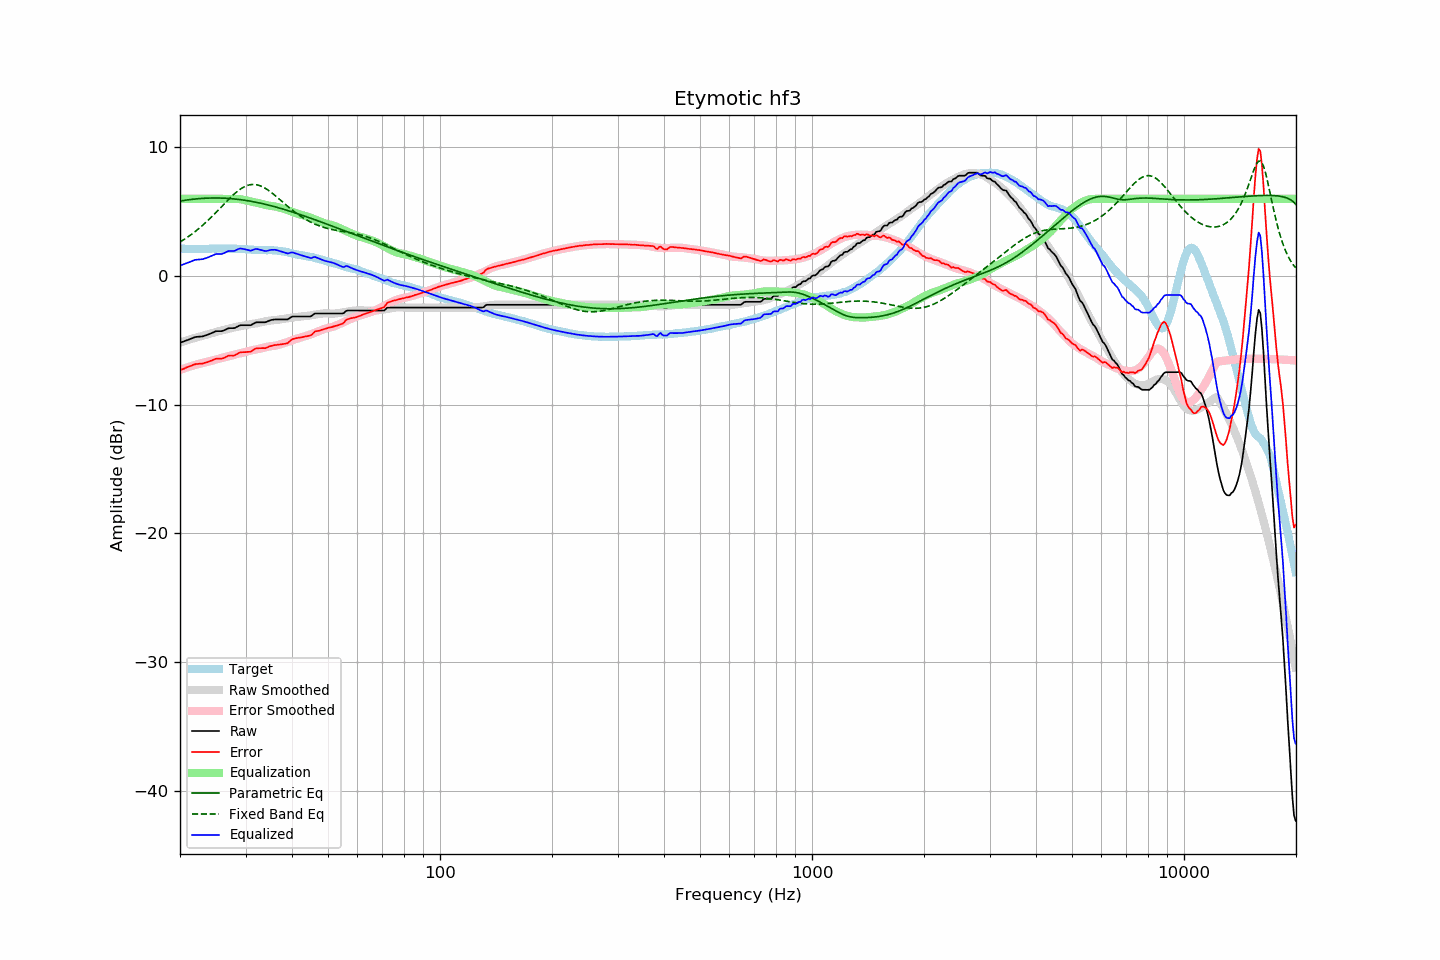

The data file committed next to this chart (first rows):
frequency, raw, error, smoothed, error_smoothed, equalization, parametric_eq, fixed_band_eq, equalized_raw, equalized_smoothed, target
20.00, -5.19, -7.32, -5.16, -7.29, 6.00, 5.83, 2.65, 0.81, 0.84, 2.13
20.20, -5.14, -7.26, -5.12, -7.25, 6.00, 5.85, 2.72, 0.86, 0.88, 2.12
20.40, -5.10, -7.22, -5.08, -7.20, 6.00, 5.87, 2.80, 0.90, 0.92, 2.12
20.61, -5.05, -7.17, -5.04, -7.16, 6.00, 5.89, 2.88, 0.95, 0.96, 2.12
20.81, -5.00, -7.10, -5.00, -7.12, 6.00, 5.91, 2.96, 1.00, 1.00, 2.10
21.02, -4.96, -7.06, -4.97, -7.08, 6.00, 5.92, 3.05, 1.04, 1.03, 2.10
21.23, -4.91, -7.01, -4.93, -7.04, 6.00, 5.94, 3.14, 1.09, 1.07, 2.10
21.44, -4.86, -6.97, -4.89, -7.00, 6.00, 5.96, 3.23, 1.14, 1.11, 2.11
21.66, -4.81, -6.91, -4.85, -6.96, 6.00, 5.97, 3.32, 1.19, 1.15, 2.10
21.87, -4.76, -6.87, -4.82, -6.92, 6.00, 5.98, 3.42, 1.24, 1.18, 2.11
22.09, -4.73, -6.83, -4.78, -6.88, 6.00, 6.00, 3.52, 1.27, 1.22, 2.10
22.31, -4.72, -6.83, -4.74, -6.85, 6.00, 6.01, 3.62, 1.28, 1.26, 2.11
22.54, -4.71, -6.81, -4.71, -6.82, 6.00, 6.02, 3.72, 1.29, 1.29, 2.10
22.76, -4.70, -6.81, -4.68, -6.78, 6.00, 6.03, 3.83, 1.30, 1.32, 2.11
22.99, -4.69, -6.80, -4.64, -6.75, 6.00, 6.04, 3.94, 1.31, 1.36, 2.11
23.22, -4.65, -6.76, -4.60, -6.72, 6.00, 6.04, 4.05, 1.35, 1.40, 2.11
23.45, -4.61, -6.73, -4.57, -6.69, 6.00, 6.05, 4.16, 1.39, 1.43, 2.12
23.69, -4.57, -6.69, -4.54, -6.66, 6.00, 6.06, 4.28, 1.43, 1.46, 2.12
23.92, -4.52, -6.64, -4.51, -6.63, 6.00, 6.06, 4.40, 1.48, 1.49, 2.12
24.16, -4.47, -6.59, -4.48, -6.60, 6.00, 6.06, 4.52, 1.53, 1.52, 2.13
24.40, -4.42, -6.55, -4.44, -6.57, 6.00, 6.07, 4.64, 1.58, 1.56, 2.14
24.65, -4.36, -6.49, -4.40, -6.53, 6.00, 6.07, 4.77, 1.64, 1.60, 2.13
24.89, -4.30, -6.43, -4.36, -6.49, 6.00, 6.07, 4.89, 1.70, 1.64, 2.13
25.14, -4.28, -6.41, -4.32, -6.46, 6.00, 6.07, 5.02, 1.72, 1.68, 2.13
25.39, -4.28, -6.42, -4.28, -6.42, 6.00, 6.07, 5.15, 1.72, 1.72, 2.14
25.65, -4.28, -6.42, -4.25, -6.39, 6.00, 6.06, 5.28, 1.72, 1.75, 2.14
25.91, -4.28, -6.41, -4.22, -6.36, 6.00, 6.06, 5.41, 1.72, 1.78, 2.13
26.16, -4.24, -6.38, -4.20, -6.33, 6.00, 6.05, 5.54, 1.76, 1.80, 2.14
26.43, -4.18, -6.32, -4.17, -6.30, 6.00, 6.05, 5.67, 1.82, 1.83, 2.14
26.69, -4.12, -6.26, -4.14, -6.27, 6.00, 6.04, 5.80, 1.88, 1.86, 2.14
26.96, -4.06, -6.19, -4.11, -6.24, 6.00, 6.03, 5.93, 1.94, 1.89, 2.13
27.23, -4.05, -6.17, -4.07, -6.20, 6.00, 6.02, 6.05, 1.95, 1.93, 2.13
27.50, -4.05, -6.17, -4.04, -6.17, 6.00, 6.01, 6.17, 1.95, 1.96, 2.12
27.77, -4.05, -6.18, -4.01, -6.14, 6.00, 6.00, 6.29, 1.95, 1.99, 2.13
28.05, -4.04, -6.16, -3.98, -6.10, 6.00, 5.99, 6.40, 1.96, 2.02, 2.12
28.33, -3.97, -6.09, -3.95, -6.07, 6.00, 5.98, 6.51, 2.03, 2.05, 2.12
28.62, -3.91, -6.02, -3.93, -6.04, 5.99, 5.96, 6.61, 2.08, 2.06, 2.11
28.90, -3.84, -5.96, -3.90, -6.01, 5.98, 5.95, 6.71, 2.14, 2.07, 2.12
29.19, -3.82, -5.93, -3.88, -5.99, 5.96, 5.93, 6.79, 2.14, 2.08, 2.11
29.48, -3.82, -5.91, -3.86, -5.96, 5.94, 5.91, 6.87, 2.12, 2.08, 2.10
29.78, -3.82, -5.91, -3.83, -5.92, 5.91, 5.90, 6.94, 2.09, 2.08, 2.09
30.08, -3.82, -5.91, -3.81, -5.89, 5.88, 5.88, 7.00, 2.06, 2.08, 2.09
30.38, -3.82, -5.89, -3.78, -5.85, 5.85, 5.86, 7.04, 2.03, 2.07, 2.07
30.68, -3.82, -5.89, -3.75, -5.82, 5.82, 5.84, 7.08, 2.00, 2.07, 2.07
30.99, -3.82, -5.88, -3.73, -5.79, 5.79, 5.81, 7.10, 1.97, 2.06, 2.06
31.30, -3.75, -5.80, -3.71, -5.76, 5.76, 5.79, 7.12, 2.01, 2.05, 2.04
31.61, -3.68, -5.72, -3.70, -5.74, 5.74, 5.77, 7.12, 2.06, 2.04, 2.04
31.93, -3.61, -5.63, -3.68, -5.72, 5.72, 5.74, 7.11, 2.11, 2.03, 2.02
32.24, -3.59, -5.62, -3.66, -5.69, 5.69, 5.72, 7.09, 2.10, 2.03, 2.03
32.57, -3.59, -5.61, -3.63, -5.66, 5.66, 5.69, 7.05, 2.07, 2.02, 2.02
32.89, -3.59, -5.60, -3.61, -5.63, 5.63, 5.66, 7.01, 2.04, 2.02, 2.01
33.22, -3.59, -5.60, -3.58, -5.59, 5.59, 5.64, 6.96, 2.00, 2.02, 2.01
33.55, -3.59, -5.60, -3.55, -5.56, 5.56, 5.61, 6.89, 1.97, 2.02, 2.01
33.89, -3.59, -5.61, -3.52, -5.53, 5.53, 5.58, 6.82, 1.94, 2.01, 2.02
34.23, -3.55, -5.55, -3.49, -5.51, 5.51, 5.55, 6.75, 1.96, 2.01, 2.00
34.57, -3.50, -5.51, -3.47, -5.48, 5.48, 5.52, 6.66, 1.98, 2.01, 2.01
34.92, -3.44, -5.45, -3.46, -5.46, 5.46, 5.49, 6.57, 2.02, 2.00, 2.01
35.27, -3.41, -5.42, -3.45, -5.45, 5.45, 5.45, 6.48, 2.04, 2.00, 2.02
35.62, -3.39, -5.38, -3.44, -5.43, 5.43, 5.42, 6.38, 2.04, 2.00, 1.99
35.97, -3.37, -5.36, -3.43, -5.41, 5.41, 5.39, 6.28, 2.04, 1.99, 1.99
... 635 more rows
